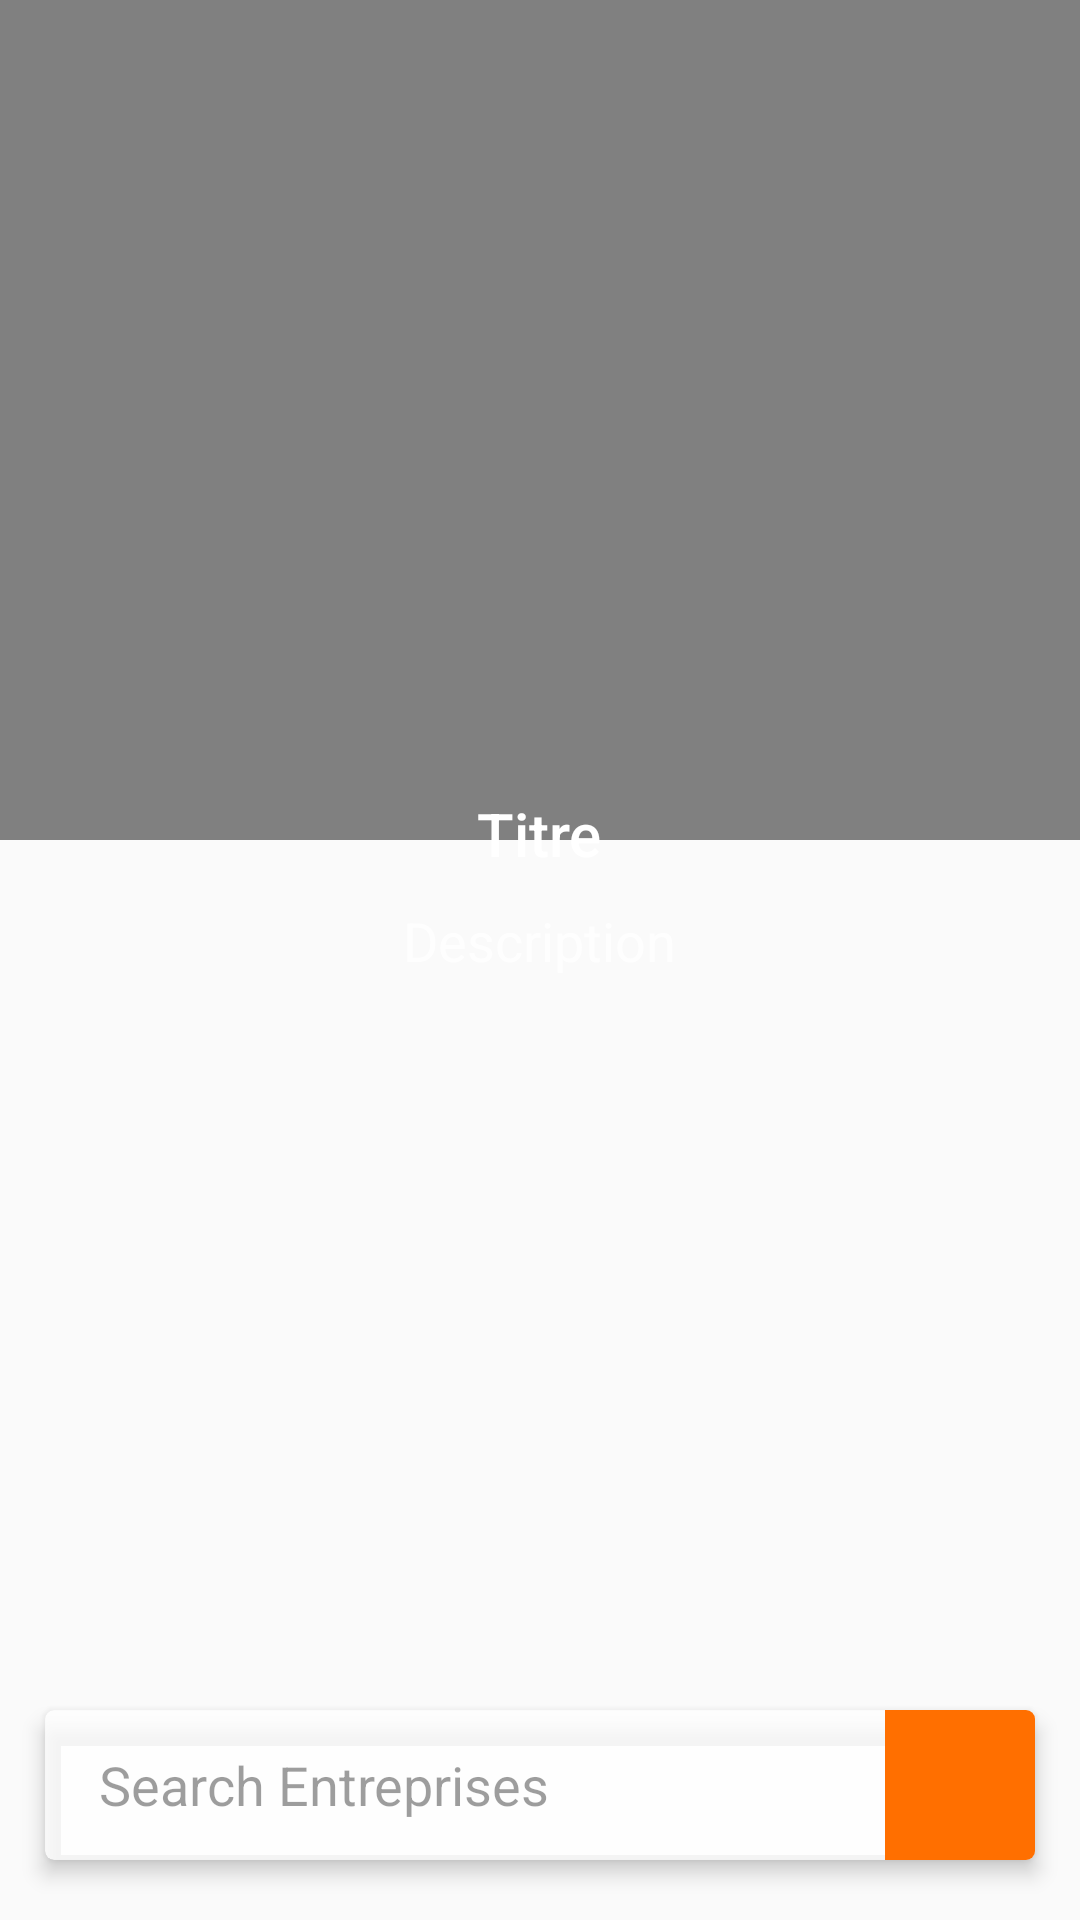

Android layout source for this screen:
<!-- AndroidManifest.xml: application theme AppTheme -->
<!-- res/layout/layout_card_search.xml -->
<?xml version="1.0" encoding="utf-8"?>
<android.support.design.widget.CoordinatorLayout xmlns:android="http://schemas.android.com/apk/res/android"
    xmlns:app="http://schemas.android.com/apk/res-auto"
    xmlns:tools="http://schemas.android.com/tools"
    android:layout_width="match_parent"
    android:layout_height="@dimen/slide_app_bar_height"
    android:fitsSystemWindows="true"
    tools:context="com.example.gabriellekibouka.testguide.MainActivity">


    
    <android.support.v4.view.ViewPager
        android:id="@+id/pager"
        android:layout_width="match_parent"
        android:layout_height="@dimen/slide_app_bar_height"
        android:layout_alignParentLeft="true"
        android:layout_alignParentStart="true"
        android:layout_alignParentTop="true"
        android:background="@color/grey_20" />

    
    <RelativeLayout
        android:layout_width="match_parent"
        android:layout_height="@dimen/slide_app_bar_height"
        android:background="#5f000000">


    </RelativeLayout>

    
    <LinearLayout
        android:layout_width="match_parent"
        android:layout_height="wrap_content"
        android:layout_gravity="center"
        android:layout_marginBottom="@dimen/spacing_xxlarge"
        android:layout_marginLeft="@dimen/spacing_large"
        android:layout_marginRight="@dimen/spacing_large"
        android:gravity="center"
        android:orientation="vertical">

        <TextView
            android:id="@+id/tv_slide_titre"
            android:layout_width="wrap_content"
            android:layout_height="wrap_content"
            android:layout_gravity="center"
            android:gravity="center"
            android:text="Titre"
            android:textColor="#FFF"
            android:textAlignment="center"
            android:textAppearance="@style/Base.TextAppearance.AppCompat.Title" />

        
        <View
            android:layout_width="0dp"
            android:layout_height="@dimen/spacing_middle" />

        <TextView
            android:id="@+id/tv_slide_description"
            android:layout_width="wrap_content"
            android:layout_height="wrap_content"
            android:layout_gravity="center"
            android:gravity="center"
            android:text="Description"
            android:textColor="#c7ffffff"
            android:textAlignment="center"
            android:textAppearance="@style/Base.TextAppearance.AppCompat.Medium" />


    </LinearLayout>

    
    <android.support.v7.widget.CardView
        android:id="@+id/search_bar"
        android:layout_width="match_parent"
        android:layout_height="@dimen/spacing_xxlarge"
        android:layout_gravity="bottom"
        android:layout_marginBottom="@dimen/spacing_mlarge"
        android:layout_marginLeft="@dimen/spacing_large"
        android:layout_marginRight="@dimen/spacing_large"
        android:theme="@style/ThemeOverlay.AppCompat.Light"
        app:cardBackgroundColor="#c8ffffff"
        app:cardCornerRadius="3dp"
        app:cardElevation="4dp">

        
        <LinearLayout
            android:layout_width="match_parent"
            android:layout_height="match_parent"
            android:orientation="horizontal">

            
            <View
                android:layout_width="@dimen/spacing_large"
                android:layout_height="0dp" />

            
            <EditText
                android:id="@+id/et_search"
                android:layout_width="0dp"
                android:layout_height="match_parent"
                android:layout_marginLeft="@dimen/spacing_small"
                android:layout_weight="1"
                android:background="@android:color/transparent"
                android:hint="Search Entreprises"
                android:imeOptions="actionSearch"
                android:maxLines="1"
                android:singleLine="true" />

            
            <ImageButton
                android:id="@+id/img_btn"
                android:layout_width="@dimen/spacing_xxlarge"
                android:layout_height="@dimen/spacing_xxlarge"
                android:background="@color/colorAccent"
                android:clickable="true"
                android:tint="@color/grey_60"
                app:srcCompat="@drawable/ic_search"
                tools:ignore="VectorDrawableCompat" />


        </LinearLayout>

    </android.support.v7.widget.CardView>


</android.support.design.widget.CoordinatorLayout>
<!-- resources referenced by this layout -->
<resources>
  <color name="colorAccent">#FF6F00</color>
  <color name="grey_20">#cccccc</color>
  <color name="grey_60">#666666</color>
  <dimen name="slide_app_bar_height">280dp</dimen>
  <dimen name="spacing_large">15dp</dimen>
  <dimen name="spacing_middle">10dp</dimen>
  <dimen name="spacing_mlarge">20dp</dimen>
  <dimen name="spacing_small">3dp</dimen>
  <dimen name="spacing_xxlarge">50dp</dimen>
  <style name="AppTheme" parent="Theme.AppCompat.Light.NoActionBar">
          
          <item name="colorPrimary">@color/colorPrimary</item>
          <item name="colorPrimaryDark">@color/colorPrimaryDark</item>
          <item name="colorAccent">@color/colorAccent</item>
          <item name="windowActionModeOverlay">true</item>
          <item name="android:actionModeBackground">@color/blue_grey_600</item>
      </style>
  <color name="colorPrimary">#0288D1</color>
  <color name="colorPrimaryDark">#0288D1</color>
  <color name="blue_grey_600">#546E7A</color>
</resources>
